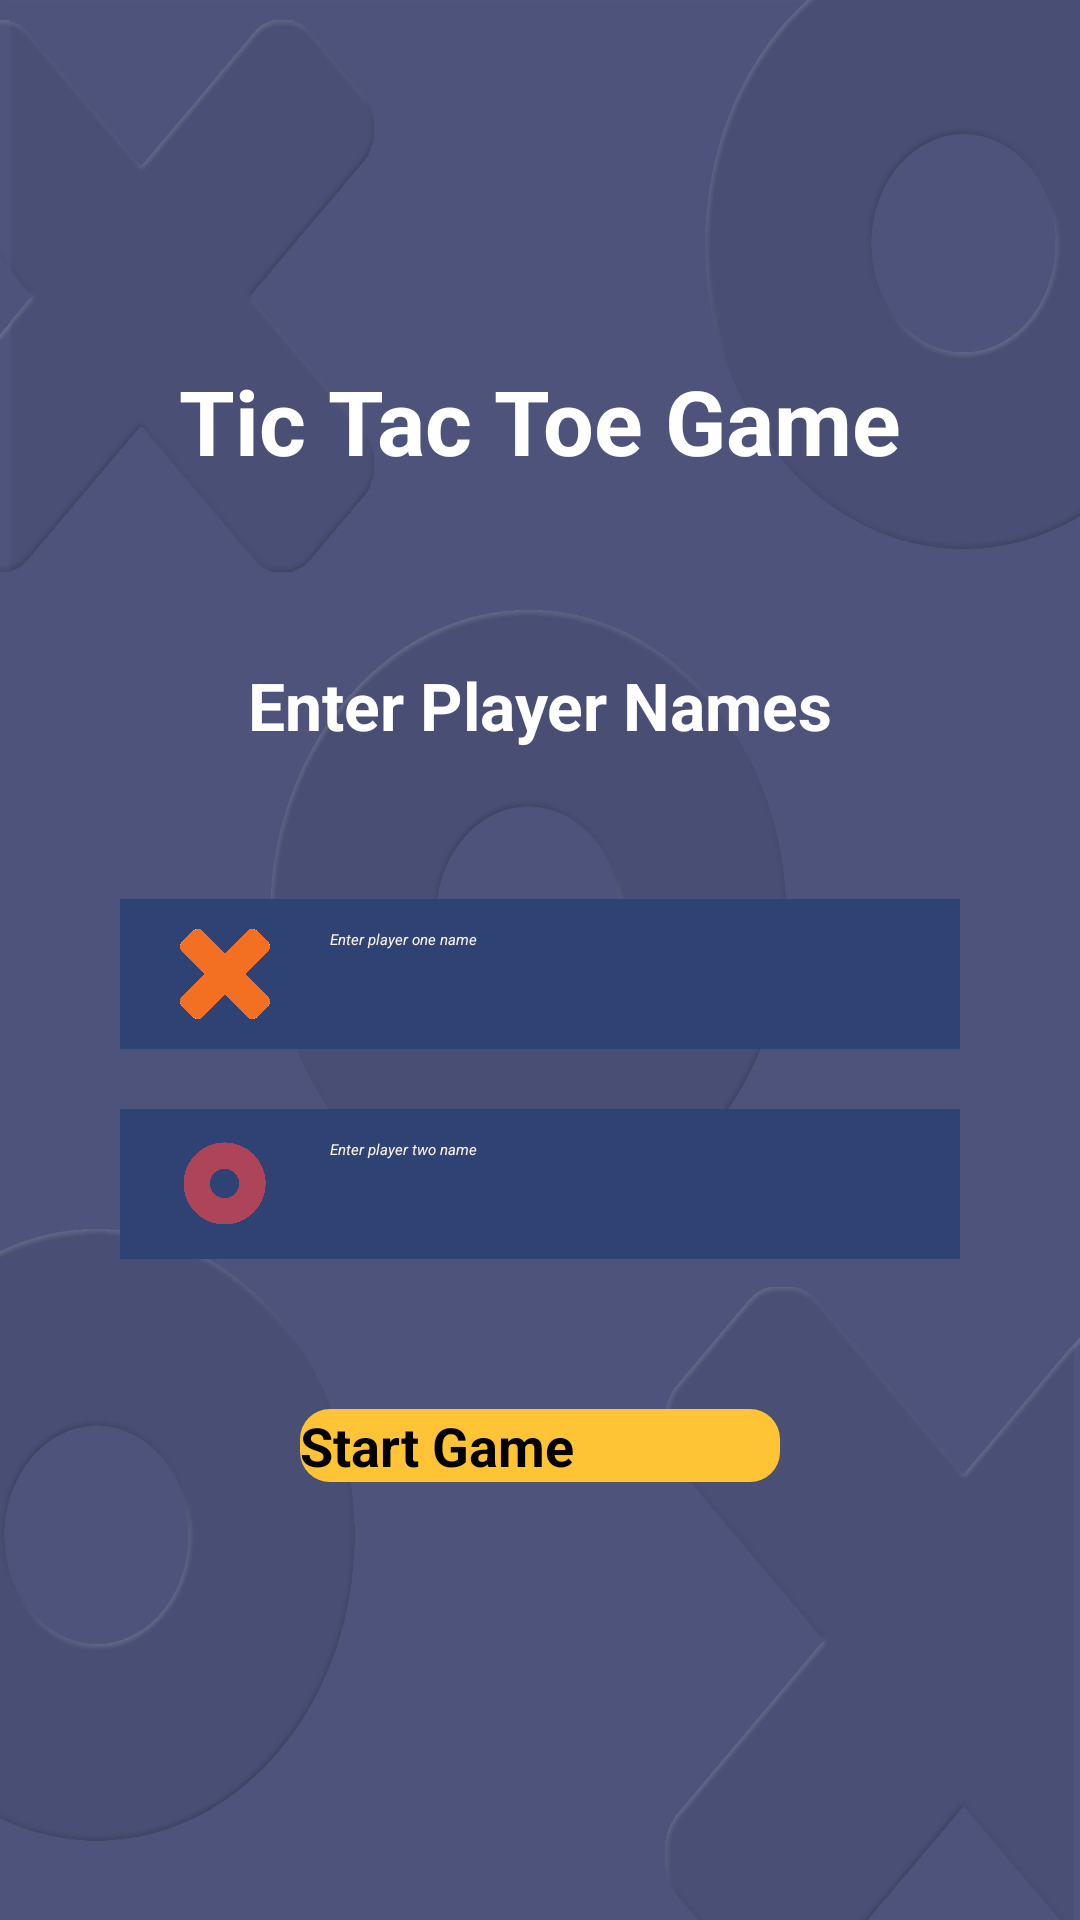

This screen was rendered from an Android layout file. Write that file and the resources it references.
<!-- AndroidManifest.xml: application theme Theme.TicTacToeGame -->
<!-- res/layout/initial_view.xml -->
<?xml version="1.0" encoding="utf-8"?>
<androidx.constraintlayout.widget.ConstraintLayout xmlns:android="http://schemas.android.com/apk/res/android"
    xmlns:app="http://schemas.android.com/apk/res-auto"
    android:layout_width="match_parent"
    android:layout_height="match_parent"
    android:background="@drawable/background"
    android:padding="20dp">

    <TextView
        android:id="@+id/gameName"
        android:layout_width="wrap_content"
        android:layout_height="wrap_content"
        android:layout_marginTop="100dp"
        android:text="Tic Tac Toe Game"
        android:textColor="@color/white"
        android:textSize="30sp"
        android:textStyle="bold"
        app:layout_constraintLeft_toLeftOf="parent"
        app:layout_constraintRight_toRightOf="parent"
        app:layout_constraintTop_toTopOf="parent" />

    <TextView
        android:id="@+id/enterNames"
        android:layout_width="wrap_content"
        android:layout_height="wrap_content"
        android:layout_marginTop="60dp"
        android:text="Enter Player Names"
        android:textColor="@color/white"
        android:textSize="22sp"
        android:textStyle="bold"
        app:layout_constraintLeft_toLeftOf="parent"
        app:layout_constraintRight_toRightOf="parent"
        app:layout_constraintTop_toBottomOf="@id/gameName" />

    <LinearLayout
        android:id="@+id/EnterplayerOne"
        android:layout_width="match_parent"
        android:layout_height="50dp"
        android:layout_marginStart="20dp"
        android:layout_marginTop="50dp"
        android:layout_marginEnd="20dp"
        android:background="@color/dark_blue"
        android:gravity="center_vertical"
        android:orientation="horizontal"
        app:layout_constraintTop_toBottomOf="@id/enterNames">

        <ImageView
            android:layout_width="30dp"
            android:layout_height="30dp"
            android:layout_marginStart="20dp"
            android:adjustViewBounds="true"
            android:background="@color/dark_blue"
            android:src="@drawable/pngwing" />

        <EditText
            android:id="@+id/playerOne"
            android:layout_width="match_parent"
            android:layout_height="50dp"
            android:layout_marginStart="10dp"
            android:layout_marginEnd="10dp"
            android:background="@color/dark_blue"
            android:inputType="text"
            android:maxLines="1"
            android:hint="@string/player_one"
            android:textStyle="italic"
            android:padding="10dp"
            android:textColorHint="@color/light_text"
            android:textColor="@color/white"/>
    </LinearLayout>

    <LinearLayout
        android:id="@+id/EnterplayerTwo"
        android:layout_width="match_parent"
        android:layout_height="50dp"
        android:layout_marginStart="20dp"
        android:layout_marginTop="20dp"
        android:layout_marginEnd="20dp"
        android:background="@color/dark_blue"
        android:gravity="center_vertical"
        android:orientation="horizontal"
        app:layout_constraintTop_toBottomOf="@id/EnterplayerOne">

        <ImageView
            android:layout_width="30dp"
            android:layout_height="30dp"
            android:layout_marginStart="20dp"
            android:adjustViewBounds="true"
            android:background="@color/dark_blue"
            android:src="@drawable/zero" />

        <EditText
            android:id="@+id/playerTwo"
            android:layout_width="match_parent"
            android:layout_height="50dp"
            android:layout_marginStart="10dp"
            android:layout_marginEnd="10dp"
            android:inputType="text"
            android:maxLines="1"
            android:background="@color/dark_blue"
            android:hint="@string/player_two"
            android:textStyle="italic"
            android:padding="10dp"
            android:textColorHint="@color/light_text"
            android:textColor="@color/white"/>
    </LinearLayout>

    <Button
        android:id="@+id/startGame"
        android:layout_width="160dp"
        android:layout_height="wrap_content"
        android:layout_marginTop="50dp"
        android:background="@drawable/start_button"
        android:text="Start Game"
        android:textColor="@color/black"
        android:textSize="18sp"
        android:textStyle="bold"
        app:layout_constraintLeft_toLeftOf="parent"
        app:layout_constraintRight_toRightOf="parent"
        app:layout_constraintTop_toBottomOf="@id/EnterplayerTwo" />


</androidx.constraintlayout.widget.ConstraintLayout>
<!-- resources referenced by this layout -->
<resources>
  <color name="black">#FF000000</color>
  <color name="dark_blue">#FF2E4374</color>
  <color name="light_text">#FAF0E6</color>
  <color name="white">#FFFFFFFF</color>
  <!-- drawable background: png bitmap (drawable, 401706 bytes) -->
  <!-- drawable pngwing: png bitmap (drawable, 6158 bytes) -->
  <!-- drawable start_button (drawable) -->
  <?xml version="1.0" encoding="utf-8"?>
  <shape xmlns:android="http://schemas.android.com/apk/res/android">
      <corners android:radius="10dp"></corners>
      <solid android:color="@color/startbtn"></solid>
  </shape>
  <!-- drawable zero: png bitmap (drawable, 64893 bytes) -->
  <string name="player_one">Enter player one name</string>
  <string name="player_two">Enter player two name</string>
  <color name="startbtn">#FFC436</color>
</resources>
